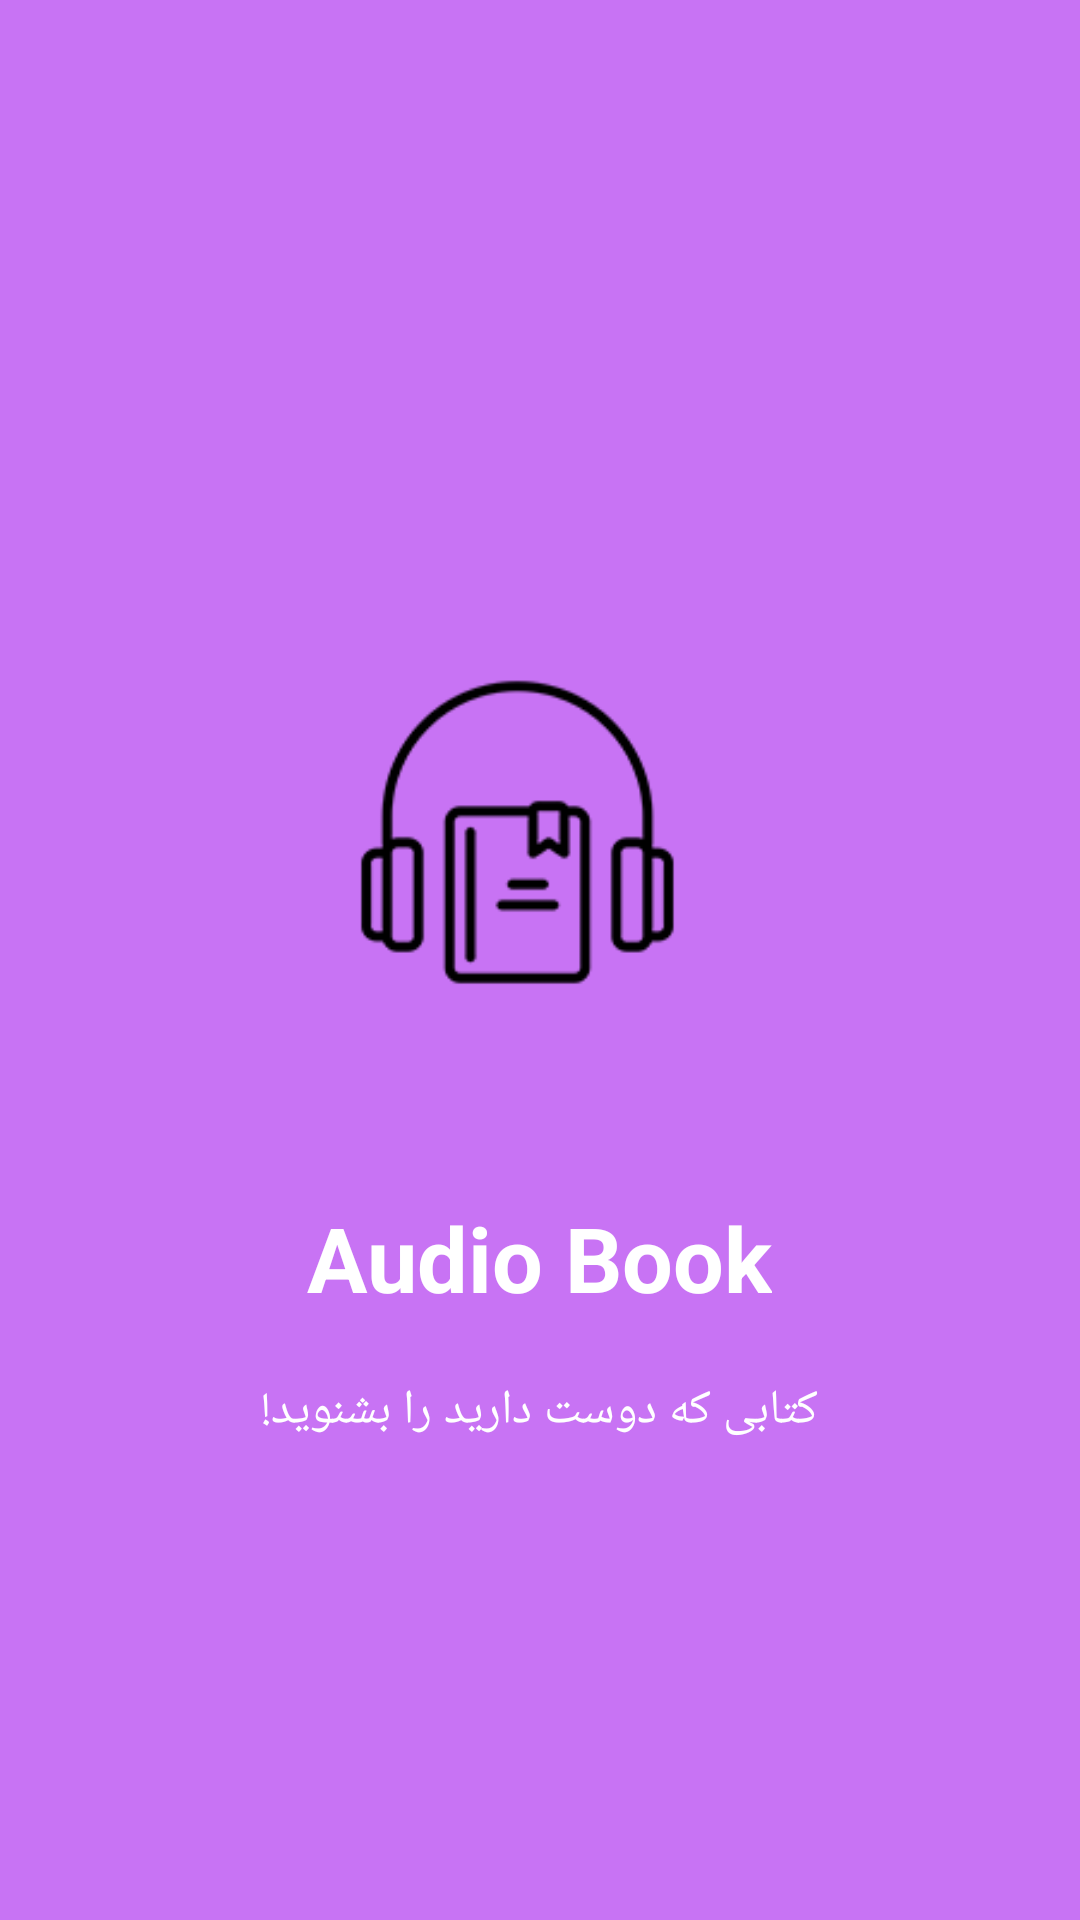

The Android layout XML behind this screen, and the referenced resources:
<!-- AndroidManifest.xml: application theme AppTheme -->
<!-- res/layout/intro4.xml -->
<?xml version="1.0" encoding="utf-8"?>
<RelativeLayout
    xmlns:android="http://schemas.android.com/apk/res/android" android:layout_width="match_parent"
    android:layout_height="match_parent"
    android:background="@color/bg_screen4">

    <LinearLayout
        android:layout_width="wrap_content"
        android:layout_height="wrap_content"
        android:layout_centerInParent="true"
        android:gravity="center_horizontal"
        android:orientation="vertical">
        <ImageView
            android:layout_width="@dimen/img_width_height"
            android:layout_height="@dimen/img_width_height"
            android:src="@drawable/audiobookicon"/>
        <TextView
            android:layout_width="wrap_content"
            android:layout_height="wrap_content"
            android:text="@string/slide_4_title"
            android:textColor="@android:color/white"
            android:textSize="@dimen/slide_title"
            android:textStyle="bold"/>
        <TextView
            android:layout_width="wrap_content"
            android:layout_height="wrap_content"
            android:layout_marginTop="20dp"
            android:paddingLeft="@dimen/desc_padding"
            android:paddingRight="@dimen/desc_padding"
            android:text="@string/slide_4_desc"
            android:textAlignment="center"
            android:textColor="@android:color/white"
            android:textSize="@dimen/slide_desc"/>
    </LinearLayout>

</RelativeLayout>
<!-- resources referenced by this layout -->
<resources>
  <color name="bg_screen4">#c873f4</color>
  <dimen name="desc_padding">40dp</dimen>
  <dimen name="img_width_height">240dp</dimen>
  <dimen name="slide_desc">16dp</dimen>
  <dimen name="slide_title">30dp</dimen>
  <!-- drawable audiobookicon: png bitmap (drawable, 6796 bytes) -->
  <string name="slide_4_desc">کتابی که دوست دارید را بشنوید!</string>
  <string name="slide_4_title">Audio Book</string>
  <style name="AppTheme" parent="Theme.AppCompat.Light.DarkActionBar">
          
          <item name="colorPrimary">@color/colorPrimary</item>
          <item name="colorPrimaryDark">@color/colorPrimaryDark</item>
          <item name="colorAccent">@color/colorAccent</item>
          <item name="windowActionBar">false</item>
          <item name="windowNoTitle">true</item>
      </style>
  <color name="colorPrimary">#3F51B5</color>
  <color name="colorPrimaryDark">#303F9F</color>
  <color name="colorAccent">#FF4081</color>
</resources>
